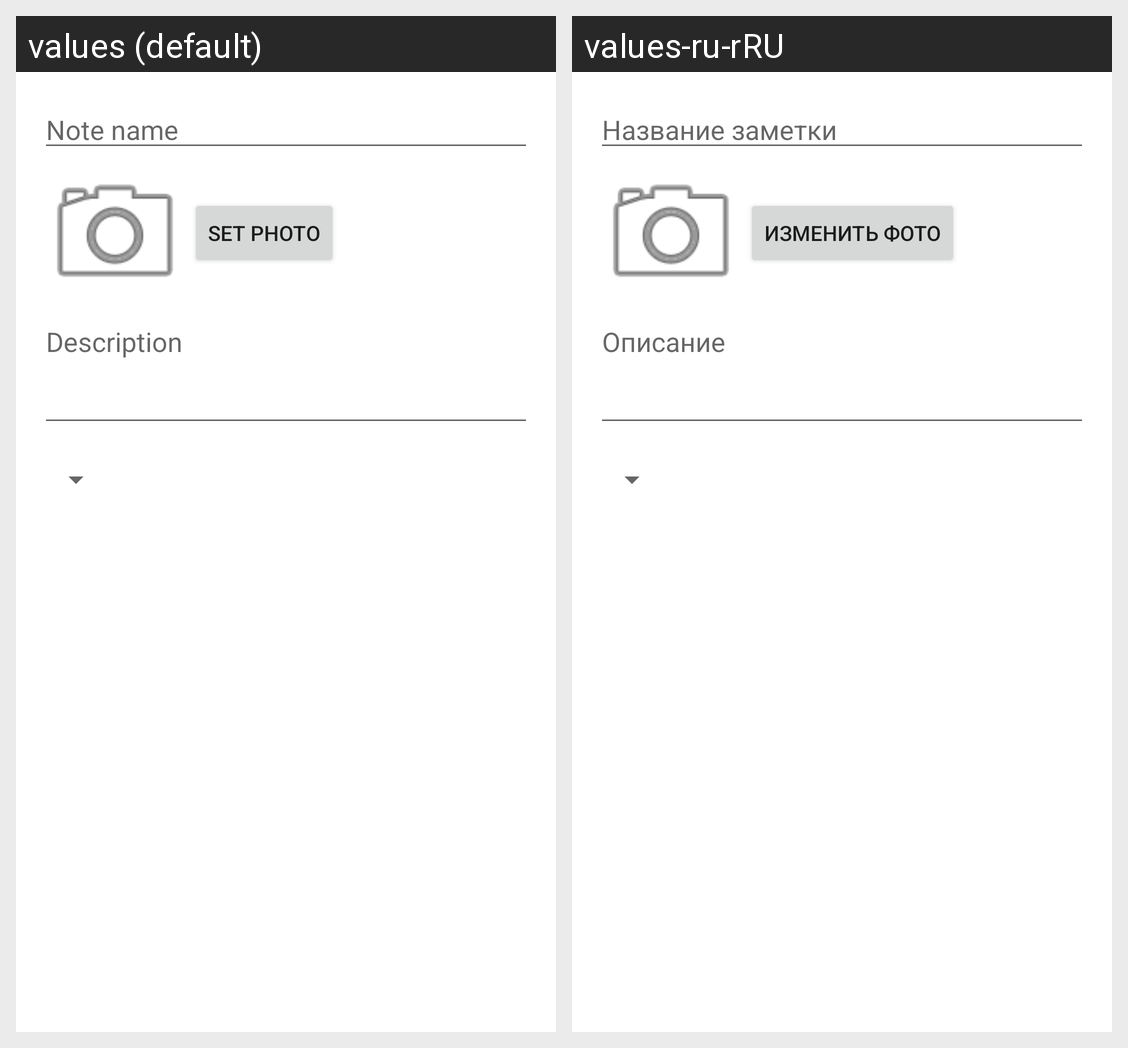

The same Android screen rendered under two of its app's locales, left to right. List the strings drawn on it with the default value and each locale's translation.
Android screen res/layout/fragment_edit_note.xml rendered under 2 locales, left to right: values (default), values-ru-rRU. Device: Nexus 5 (rendered at 1080×1920; each locale shown at half size, 540×960, under a caption strip naming it); theme Theme.MaterialComponents.DayNight.NoActionBar.
Strings drawn on this screen, with the default value and each locale's value (text and hints the layout hard-codes, and strings that could not be matched under every locale, appear in the picture but are not listed):

note_name
  values: Note name
  values-ru-rRU: Название заметки

set_photo
  values: Set photo
  values-ru-rRU: Изменить фото

description
  values: Description
  values-ru-rRU: Описание
